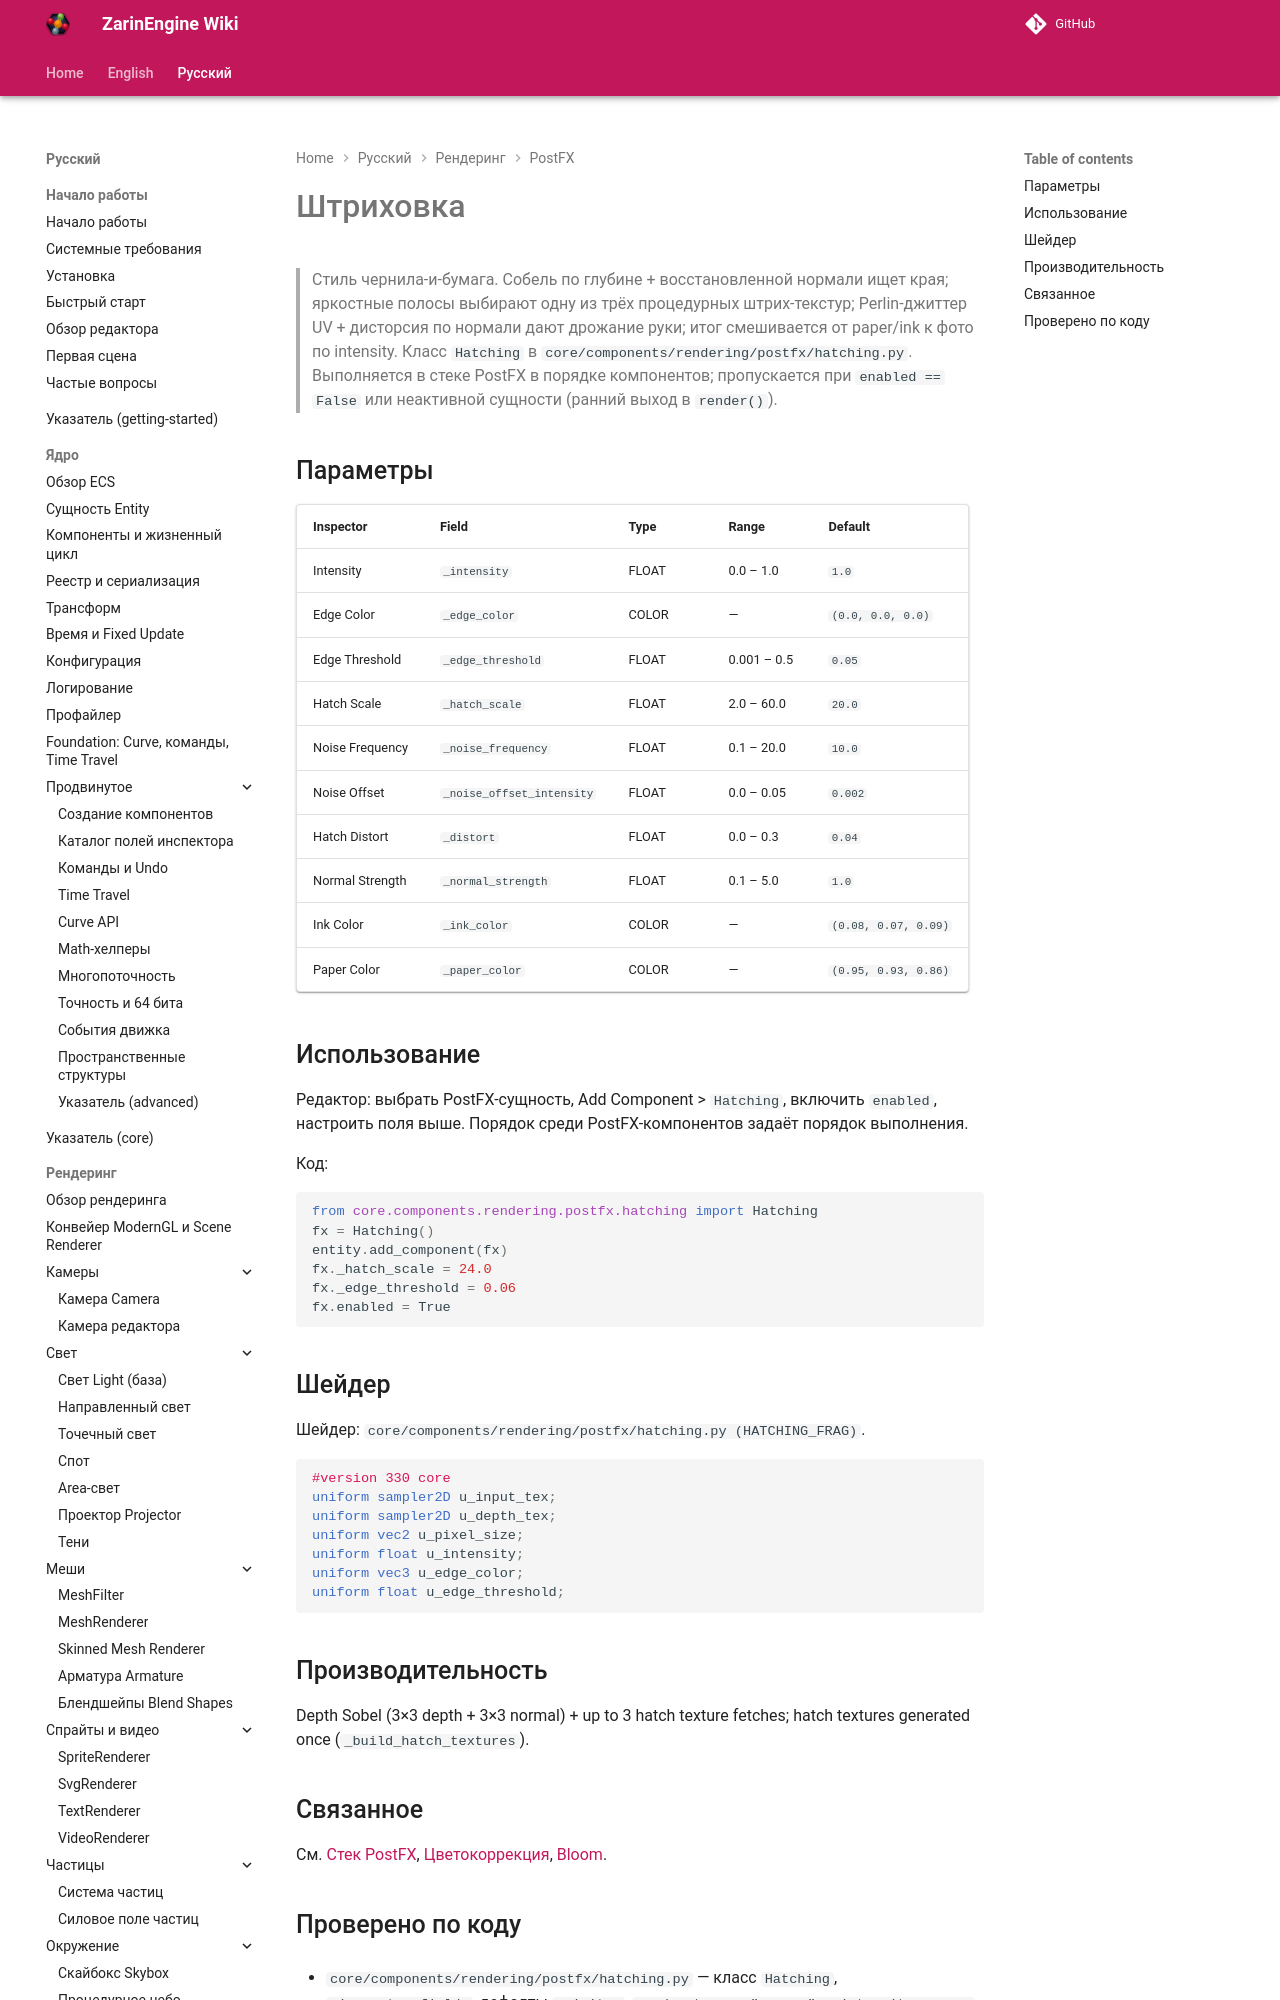

repository: EgorKonstrukt/ZarinEngineWiki · page: ru/rendering/postfx/hatching/index.html · generator: mkdocs

# Штриховка

> Стиль чернила-и-бумага. Собель по глубине + восстановленной нормали ищет края; яркостные полосы выбирают одну из трёх процедурных штрих-текстур; Perlin-джиттер UV + дисторсия по нормали дают дрожание руки; итог смешивается от paper/ink к фото по intensity. Класс `Hatching` в `core/components/rendering/postfx/hatching.py`. Выполняется в стеке PostFX в порядке компонентов; пропускается при `enabled == False` или неактивной сущности (ранний выход в `render()`).
